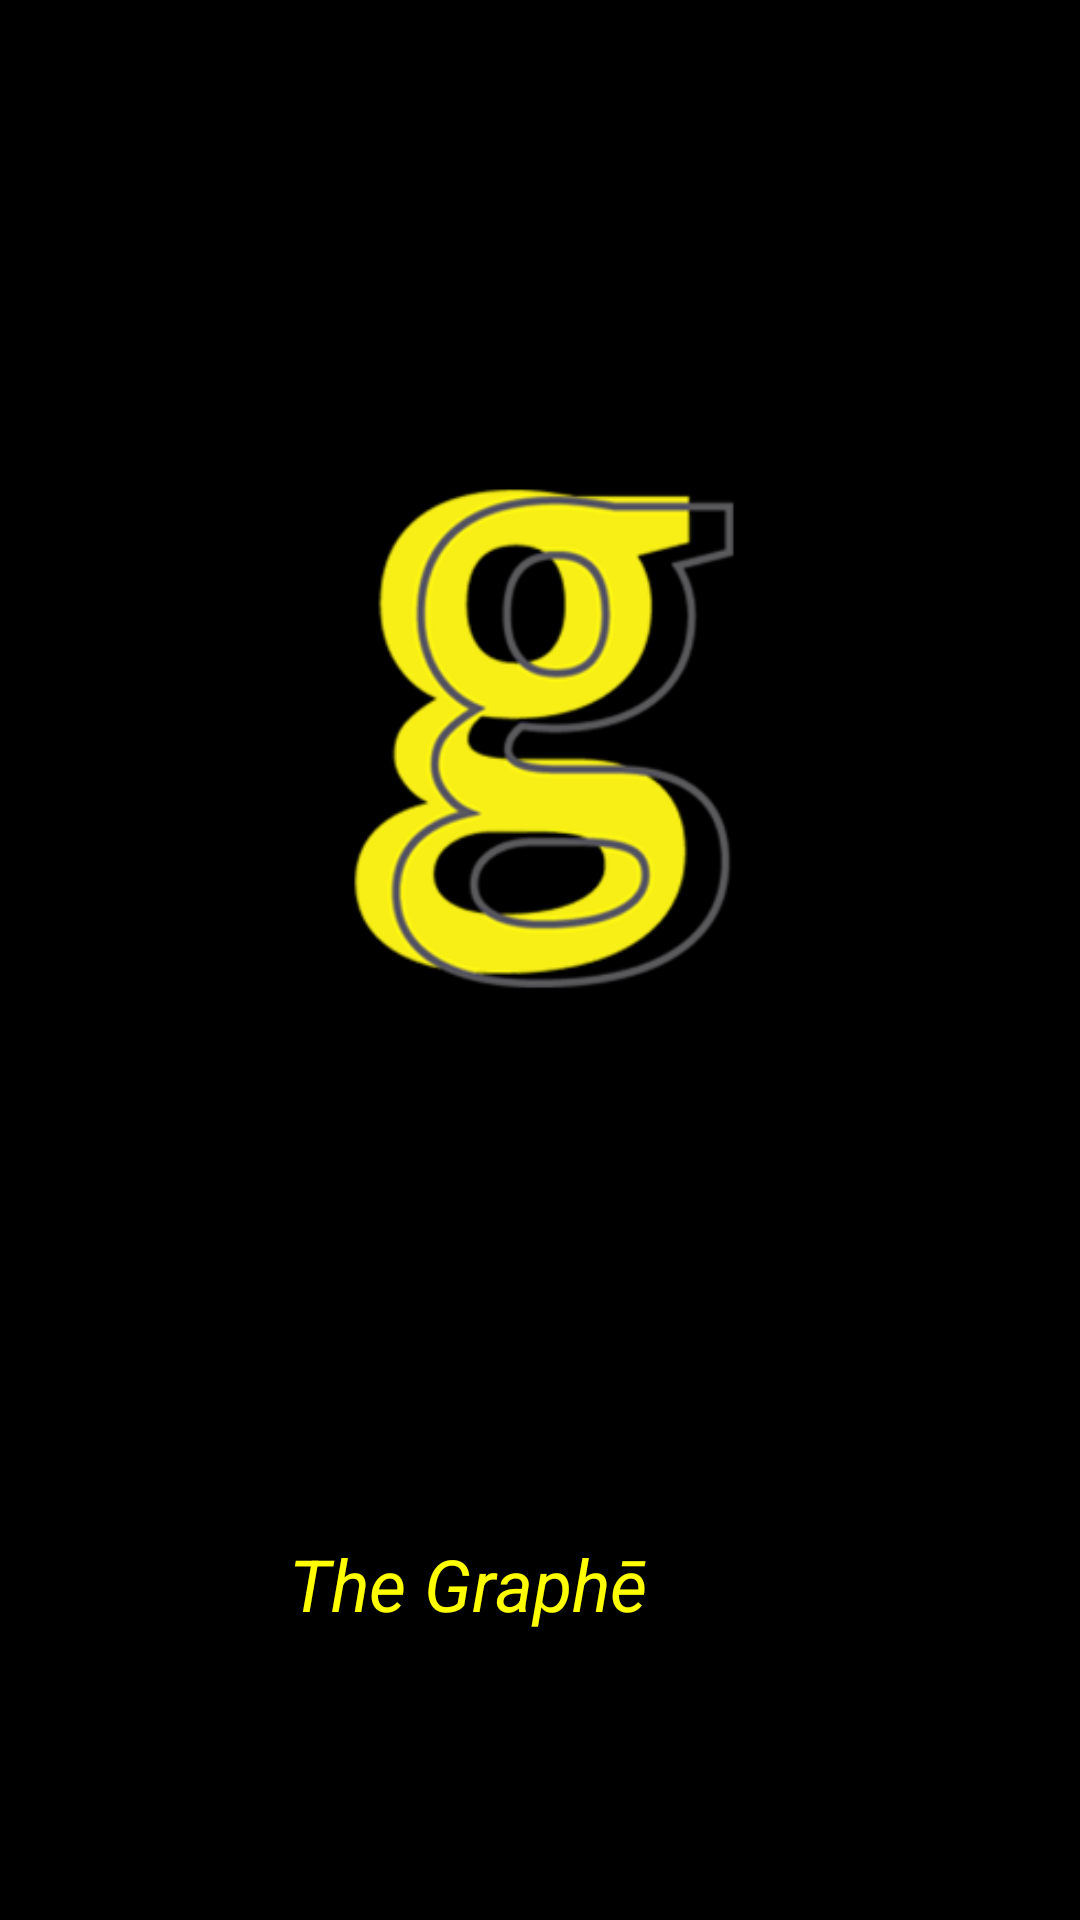

Android layout source for this screen:
<!-- AndroidManifest.xml: application theme AppTheme -->
<!-- res/layout/activity_splash_screen.xml -->
<?xml version="1.0" encoding="utf-8"?>
<androidx.constraintlayout.widget.ConstraintLayout xmlns:android="http://schemas.android.com/apk/res/android"
    xmlns:app="http://schemas.android.com/apk/res-auto"
    xmlns:tools="http://schemas.android.com/tools"
    android:layout_width="match_parent"
    android:layout_height="match_parent"
    android:background="#000"
    tools:context=".SplashScreen">

    <ImageView
        android:id="@+id/imageView"
        android:layout_width="376dp"
        android:layout_height="387dp"
        android:layout_marginTop="52dp"
        app:layout_constraintEnd_toEndOf="parent"
        app:layout_constraintHorizontal_bias="0.457"
        app:layout_constraintStart_toStartOf="parent"
        app:layout_constraintTop_toTopOf="parent"
        app:srcCompat="@drawable/gimi" />

    <TextView
        android:id="@+id/textView3"
        android:layout_width="377dp"
        android:layout_height="128dp"
        android:layout_marginEnd="16dp"
        android:fontFamily="Montserrat"
        android:gravity="center"

        android:text="The Graphē"
        android:textAlignment="center"


        android:textColor="#ff0"
        android:textSize="24sp"
        android:textStyle="italic"
        app:layout_constraintBottom_toBottomOf="parent"
        app:layout_constraintEnd_toEndOf="parent"
        app:layout_constraintHorizontal_bias="1.0"
        app:layout_constraintStart_toStartOf="parent"
        app:layout_constraintTop_toBottomOf="@+id/imageView"
        app:layout_constraintVertical_bias="0.344" />
</androidx.constraintlayout.widget.ConstraintLayout>
<!-- resources referenced by this layout -->
<resources>
  <!-- drawable gimi: png bitmap (drawable, 37837 bytes) -->
  <style name="AppTheme" parent="Theme.AppCompat.Light.DarkActionBar">
          
          <item name="colorPrimary">@color/colorPrimaryDark</item>
          <item name="colorPrimaryDark">@color/colorPrimaryDark</item>
          <item name="colorAccent">@color/colorAccent</item>
      </style>
  <!-- not gathered from this repository: default colours our renderer supplied (Android Studio template values) -->
  <color name="colorPrimaryDark">#FF3700B3</color>
  <color name="colorAccent">#FF03DAC5</color>
</resources>
